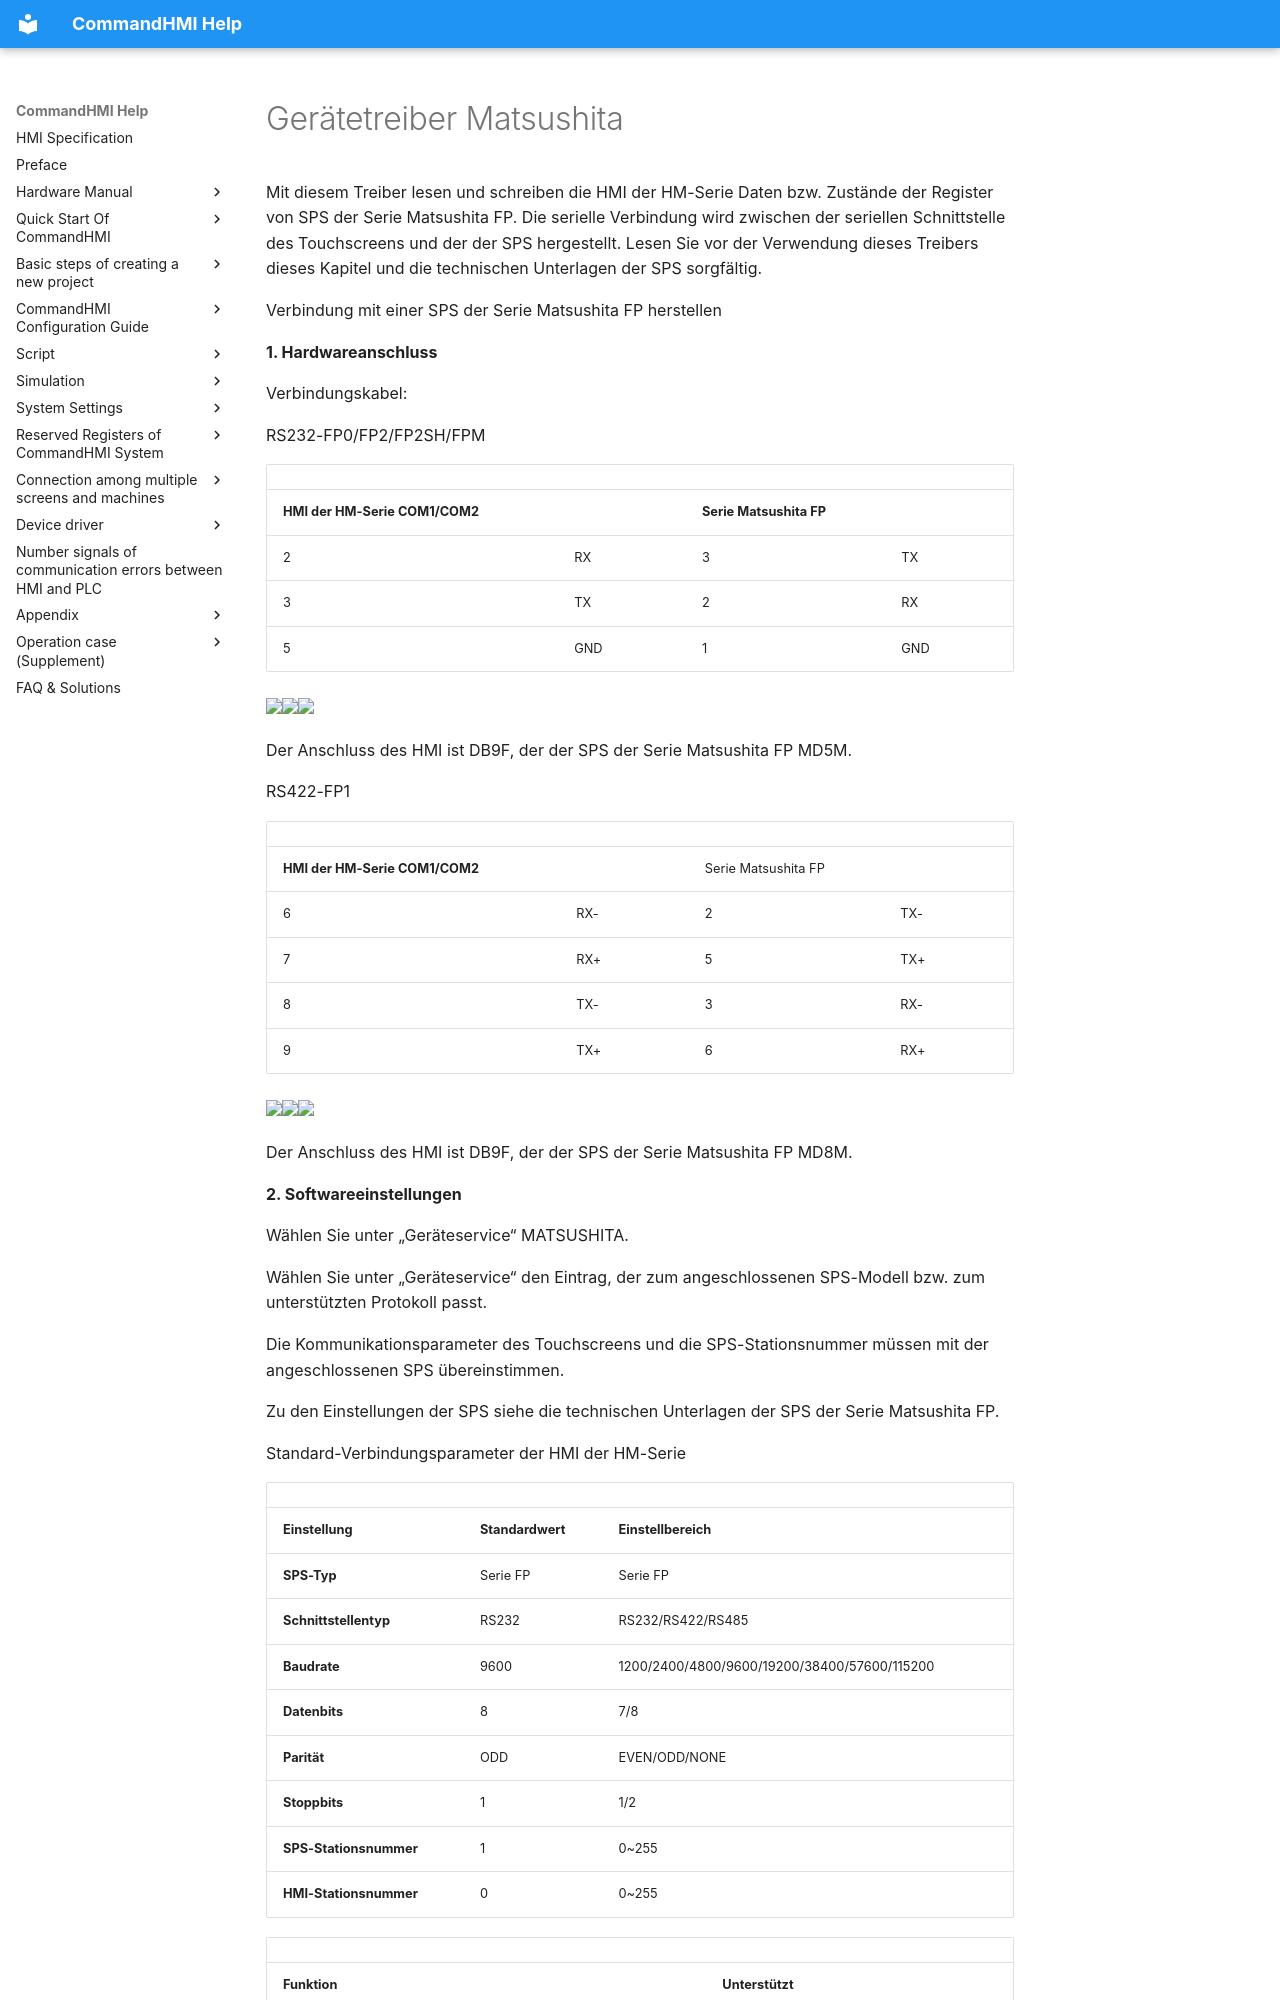

repository: AceAutomation/commandhmi-aide · page: de/drivers/matsushita.html · generator: mkdocs

# Gerätetreiber Matsushita

Mit diesem Treiber lesen und schreiben die HMI der HM-Serie Daten bzw. Zustände der Register von SPS der Serie Matsushita FP. Die serielle Verbindung wird zwischen der seriellen Schnittstelle des Touchscreens und der der SPS hergestellt. Lesen Sie vor der Verwendung dieses Treibers dieses Kapitel und die technischen Unterlagen der SPS sorgfältig.

Verbindung mit einer SPS der Serie Matsushita FP herstellen

**1.  Hardwareanschluss**

Verbindungskabel:

RS232-FP0/FP2/FP2SH/FPM

|                                                                                                                                                 |     |                          |     |
|-------------------------------------------------------------------------------------------------------------------------------------------------|-----|--------------------------|-----|
| **HMI der HM-Serie COM1/COM2** |     | **Serie Matsushita FP** |     |
| 2                                                                                                                                               | RX  | 3                        | TX  |
| 3                                                                                                                                               | TX  | 2                        | RX  |
| 5                                                                                                                                               | GND | 1                        | GND |

<img src="../../drivers/matsushita.files/image002.gif" width="280" /><img src="../../drivers/matsushita.files/image003.gif" width="129" /><img src="../../drivers/matsushita.files/image004.gif" width="145" />

Der Anschluss des HMI ist DB9F, der der SPS der Serie Matsushita FP MD5M.

RS422-FP1

|                             |     |                      |     |
|-----------------------------|-----|----------------------|-----|
| **HMI der HM-Serie COM1/COM2** |     | Serie Matsushita FP |     |
| 6                           | RX- | 2                    | TX- |
| 7                           | RX+ | 5                    | TX+ |
| 8                           | TX- | 3                    | RX- |
| 9                           | TX+ | 6                    | RX+ |

<img src="../../drivers/matsushita.files/image005.gif" width="140" /><img src="../../drivers/matsushita.files/image006.gif" width="129" /><img src="../../drivers/matsushita.files/image007.gif" width="280" />

Der Anschluss des HMI ist DB9F, der der SPS der Serie Matsushita FP MD8M.

**2. Softwareeinstellungen**

Wählen Sie unter „Geräteservice“ MATSUSHITA.

Wählen Sie unter „Geräteservice“ den Eintrag, der zum angeschlossenen SPS-Modell bzw. zum unterstützten Protokoll passt.

Die Kommunikationsparameter des Touchscreens und die SPS-Stationsnummer müssen mit der angeschlossenen SPS übereinstimmen.

Zu den Einstellungen der SPS siehe die technischen Unterlagen der SPS der Serie Matsushita FP.

Standard-Verbindungsparameter der HMI der HM-Serie
